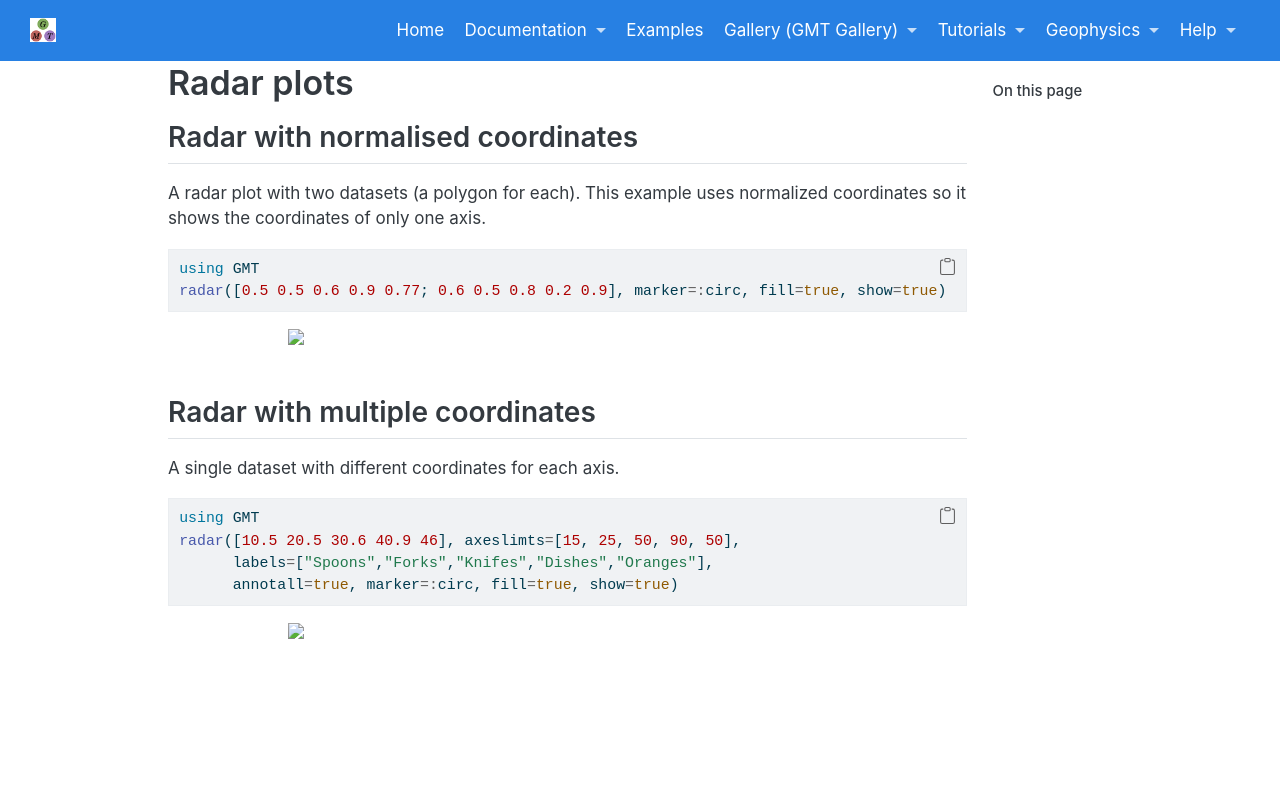

repository: joa-quim/GMTjl_doc · page: examples/plotting_functions/035_radars.html · generator: jekyll

# Radar plots

## Radar with normalised coordinates

A radar plot with two datasets (a polygon for each). This example uses normalized coordinates
so it shows the coordinates of only one axis.

\begin{examplefig}{}
```julia
using GMT
radar([0.5 0.5 0.6 0.9 0.77; 0.6 0.5 0.8 0.2 0.9], marker=:circ, fill=true, show=true)
```
\end{examplefig}


## Radar with multiple coordinates

A single dataset with different coordinates for each axis.

\begin{examplefig}{}
```julia
using GMT
radar([10.5 20.5 30.6 40.9 46], axeslimts=[15, 25, 50, 90, 50],
      labels=["Spoons","Forks","Knifes","Dishes","Oranges"],
      annotall=true, marker=:circ, fill=true, show=true)
```
\end{examplefig}
